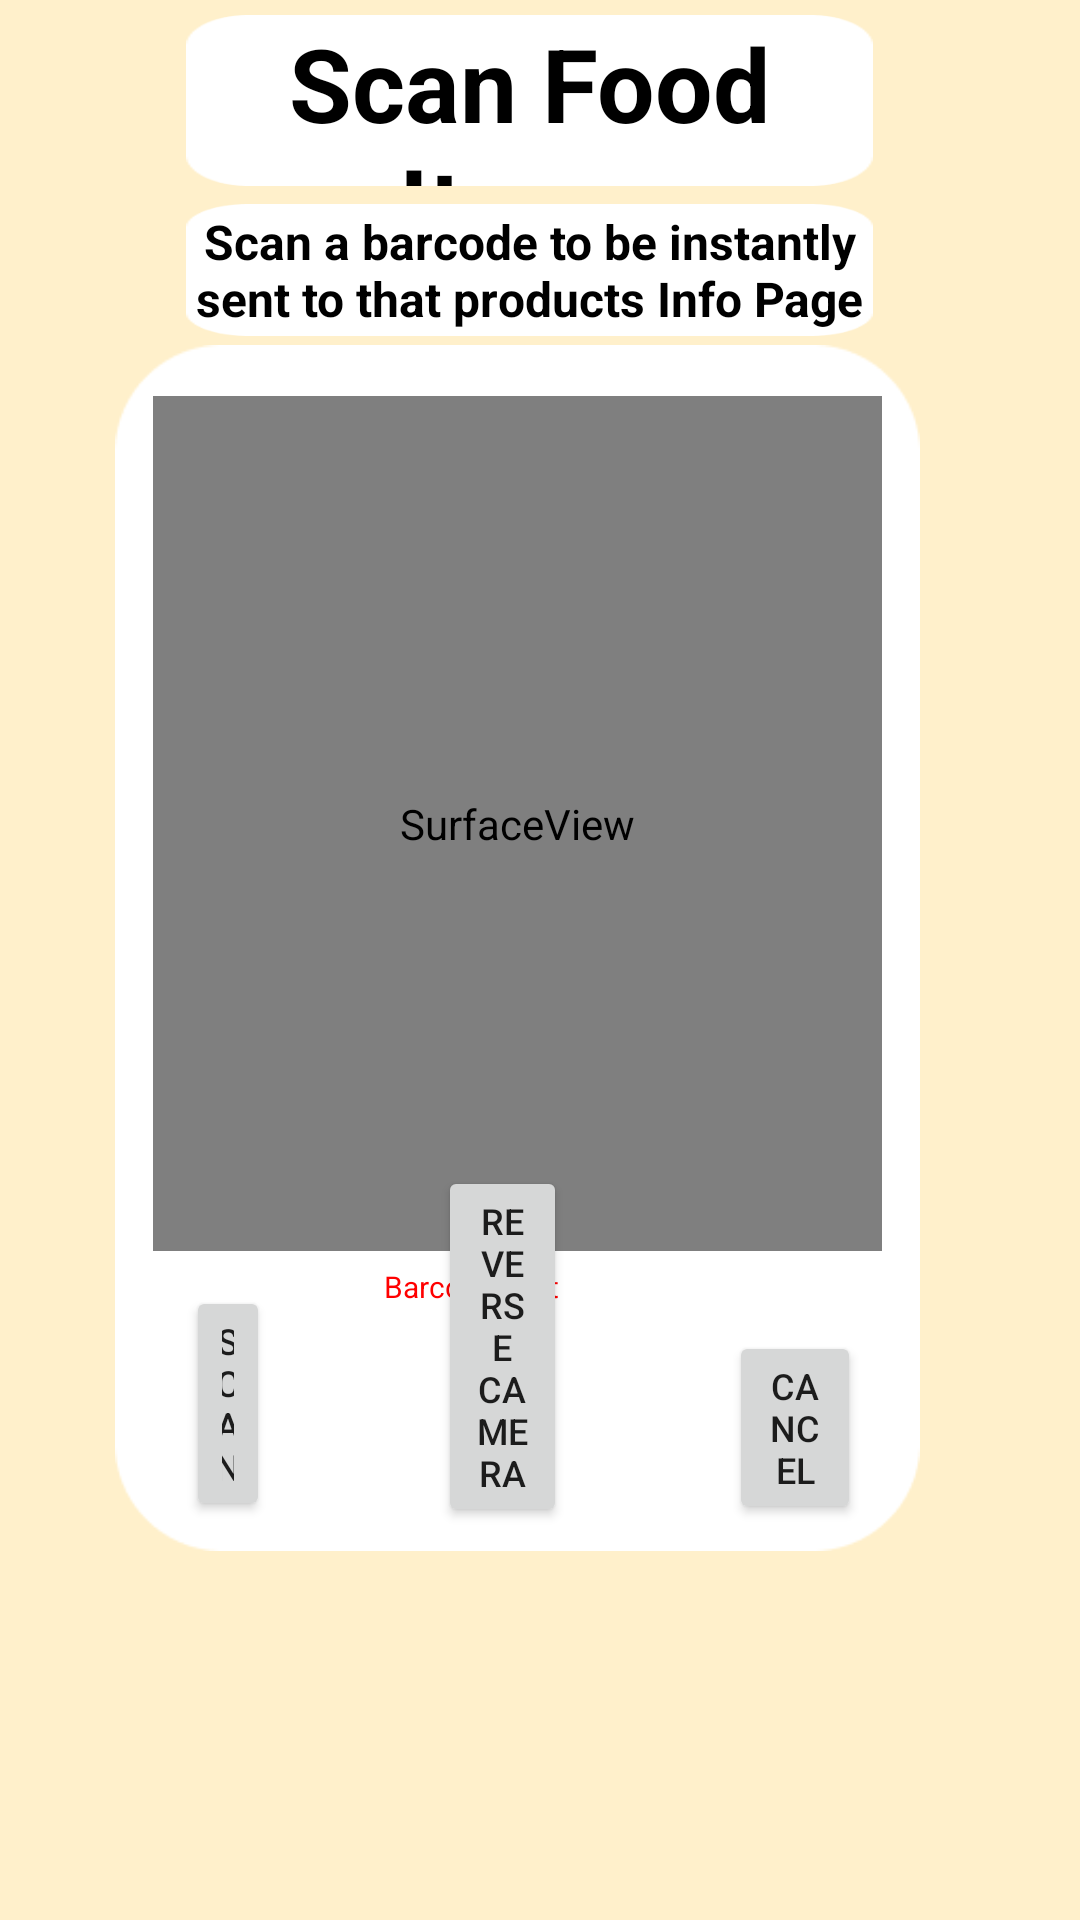

Layout XML and referenced resources for this Android screen:
<!-- AndroidManifest.xml: application theme Theme.HonoursProjectHealthApp -->
<!-- res/layout/fragment_barcode_scanner.xml -->
<?xml version="1.0" encoding="utf-8"?>
<RelativeLayout xmlns:android="http://schemas.android.com/apk/res/android"
    xmlns:app="http://schemas.android.com/apk/res-auto"
    xmlns:tools="http://schemas.android.com/tools"
    android:id="@+id/frameLayout2"
    android:layout_width="match_parent"
    android:layout_height="match_parent"
    android:background="#FFF0CB"
    tools:context=".BarcodeScannerFragment">

    

    <TextView
        android:id="@+id/tvScanFoodItemLabel"
        android:layout_width="280dp"
        android:layout_height="57dp"
        android:layout_alignParentStart="true"
        android:layout_alignParentTop="true"
        android:layout_alignParentEnd="true"
        android:layout_marginStart="62dp"
        android:layout_marginTop="5dp"
        android:layout_marginEnd="69dp"
        android:background="@drawable/big_rounded_rectangle"
        android:gravity="center"
        android:text="@string/tvScanFoodItemLabel"
        android:textAlignment="center"
        android:textColor="#000000"
        android:textSize="34sp"
        android:textStyle="bold" />

    <Button
        android:id="@+id/btnScan"
        android:layout_width="wrap_content"
        android:layout_height="wrap_content"
        android:layout_alignBottom="@+id/ivRoundedRectangleScanner"
        android:layout_alignParentStart="true"
        android:layout_alignParentEnd="true"
        android:layout_marginStart="62dp"
        android:layout_marginEnd="270dp"
        android:layout_marginBottom="10dp"
        android:text="@string/btnScan"
        android:textSize="12sp"
        tools:ignore="TouchTargetSizeCheck" />

    <Button
        android:id="@+id/btnReverseCam"
        android:layout_width="wrap_content"
        android:layout_height="wrap_content"
        android:layout_alignBottom="@+id/ivRoundedRectangleScanner"
        android:layout_alignParentStart="true"
        android:layout_alignParentEnd="true"
        android:layout_marginStart="146dp"
        android:layout_marginEnd="171dp"
        android:layout_marginBottom="8dp"
        android:text="@string/btnReverseCam"
        android:textSize="12sp" />

    <Button
        android:id="@+id/btnCancelScan"
        android:layout_width="wrap_content"
        android:layout_height="wrap_content"
        android:layout_alignBottom="@+id/ivRoundedRectangleScanner"
        android:layout_alignParentStart="true"
        android:layout_alignParentEnd="true"
        android:layout_marginStart="243dp"
        android:layout_marginEnd="73dp"
        android:layout_marginBottom="9dp"
        android:text="@string/btnCancelCam"
        android:textSize="12sp"
        tools:ignore="TouchTargetSizeCheck" />

    <TextView
        android:id="@+id/tvScanBarcodeInfoLabel"
        android:layout_width="280dp"
        android:layout_height="44dp"
        android:layout_below="@+id/tvScanFoodItemLabel"
        android:layout_alignParentStart="true"
        android:layout_alignParentEnd="true"
        android:layout_marginStart="62dp"
        android:layout_marginTop="6dp"
        android:layout_marginEnd="69dp"
        android:background="@drawable/big_rounded_rectangle"
        android:gravity="center"
        android:text="@string/tvScanBarcodeInfoLabel"
        android:textAlignment="center"
        android:textColor="#000000"
        android:textSize="16sp"
        android:textStyle="bold" />

    <ImageView
        android:id="@+id/ivRoundedRectangleScanner"
        android:layout_width="wrap_content"
        android:layout_height="493dp"
        android:layout_alignParentStart="true"
        android:layout_alignParentTop="true"
        android:layout_alignParentEnd="true"
        android:layout_alignParentBottom="true"
        android:layout_marginStart="10dp"
        android:layout_marginTop="115dp"
        android:layout_marginEnd="25dp"
        android:layout_marginBottom="123dp"
        android:contentDescription="@string/ivRoundRectangleScanner"
        android:src="@drawable/big_rounded_vertical_rectangle" />

    <ImageView
        android:id="@+id/ivCameraScanner"
        android:layout_width="wrap_content"
        android:layout_height="wrap_content"
        android:layout_alignBottom="@+id/ivRoundedRectangleScanner"
        android:layout_alignParentStart="true"
        android:layout_alignParentEnd="true"
        android:layout_marginStart="131dp"
        android:layout_marginEnd="248dp"
        android:layout_marginBottom="-81dp"
        android:contentDescription="@string/ivCameraScanner"
        android:src="@android:drawable/ic_menu_camera"
        app:tint="#000000"
        tools:ignore="ImageContrastCheck" />

    <ImageView
        android:id="@+id/ivCancelScanner"
        android:layout_width="wrap_content"
        android:layout_height="wrap_content"
        android:layout_alignBottom="@+id/ivRoundedRectangleScanner"
        android:layout_alignParentStart="true"
        android:layout_alignParentEnd="true"
        android:layout_marginStart="275dp"
        android:layout_marginEnd="104dp"
        android:layout_marginBottom="62dp"
        android:contentDescription="@string/ivCancelScanner"
        android:src="@android:drawable/ic_menu_close_clear_cancel"
        app:tint="#000000" />

    <ImageView
        android:id="@+id/ivScanScanner"
        android:layout_width="wrap_content"
        android:layout_height="wrap_content"
        android:layout_alignBottom="@+id/ivRoundedRectangleScanner"
        android:layout_alignParentStart="true"
        android:layout_alignParentEnd="true"
        android:layout_marginStart="85dp"
        android:layout_marginEnd="294dp"
        android:layout_marginBottom="60dp"
        android:contentDescription="@string/ivScanScanner"
        android:src="@android:drawable/ic_menu_slideshow"
        app:tint="#000000"
        tools:ignore="ImageContrastCheck" />

    <SurfaceView
        android:id="@+id/surfaceView"
        android:layout_width="294dp"
        android:layout_height="wrap_content"
        android:layout_alignStart="@+id/ivRoundedRectangleScanner"
        android:layout_alignTop="@+id/ivRoundedRectangleScanner"
        android:layout_alignEnd="@+id/ivRoundedRectangleScanner"
        android:layout_alignBottom="@+id/ivRoundedRectangleScanner"
        android:layout_marginStart="41dp"
        android:layout_marginTop="17dp"
        android:layout_marginEnd="41dp"
        android:layout_marginBottom="100dp" />

    <TextView
        android:id="@+id/tvBarcodeText"
        android:layout_width="139dp"
        android:layout_height="30dp"
        android:layout_alignParentStart="true"
        android:layout_alignParentEnd="true"
        android:layout_alignParentBottom="true"
        android:layout_marginStart="128dp"
        android:layout_marginEnd="144dp"
        android:layout_marginBottom="188dp"
        android:text="@string/tvBarcodeText"
        android:textColor="#FF0000"
        android:textSize="10sp" />

</RelativeLayout>
<!-- resources referenced by this layout -->
<resources>
  <!-- drawable big_rounded_rectangle: png bitmap (drawable, 1409 bytes) -->
  <!-- drawable big_rounded_vertical_rectangle: png bitmap (drawable, 3347 bytes) -->
  <string name="btnCancelCam">Cancel</string>
  <string name="btnReverseCam">Reverse Camera</string>
  <string name="btnScan">Scan</string>
  <string name="ivCameraScanner">Reverse Camera Icon</string>
  <string name="ivCancelScanner">Cancel Scanner Icon</string>
  <string name="ivRoundRectangleScanner">rounded rectangle on Barcode Scanner Page</string>
  <string name="ivScanScanner">Scan Icon</string>
  <string name="tvBarcodeText">Barcode Text</string>
  <string name="tvScanBarcodeInfoLabel">Scan a barcode to be instantly sent to that products Info Page</string>
  <string name="tvScanFoodItemLabel">Scan Food Items</string>
  <style name="Theme.HonoursProjectHealthApp" parent="Theme.MaterialComponents.DayNight.DarkActionBar">
          
          <item name="colorPrimary">@color/purple_500</item>
          <item name="colorPrimaryVariant">@color/purple_700</item>
          <item name="colorOnPrimary">@color/white</item>
          
          <item name="colorSecondary">@color/teal_200</item>
          <item name="colorSecondaryVariant">@color/teal_700</item>
          <item name="colorOnSecondary">@color/black</item>
          
          <item name="android:statusBarColor" tools:targetApi="l">?attr/colorPrimaryVariant</item>
          
      </style>
  <!-- not gathered from this repository: default colours our renderer supplied (Android Studio template values) -->
  <color name="purple_500">#FF6200EE</color>
  <color name="purple_700">#FF3700B3</color>
  <color name="teal_200">#FF03DAC5</color>
  <color name="teal_700">#FF018786</color>
  <color name="black">#FF000000</color>
  <color name="white">#FFFFFFFF</color>
</resources>
